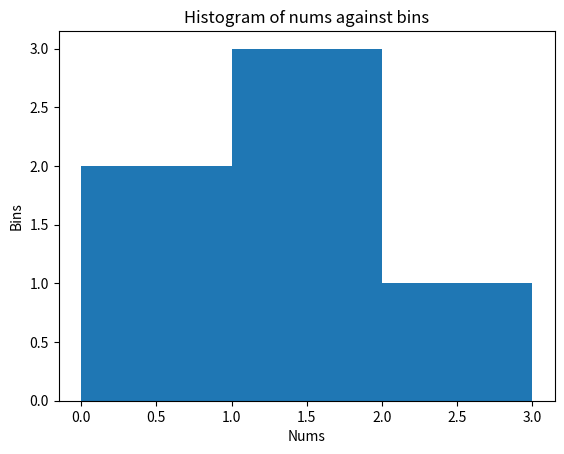

This chart was generated by the following Python code:
import matplotlib.pyplot as plt

# Challenge 2
nums = [0.5,0.7,1,1.2,1.3,2.1]
bins = [0,1,2,3]

plt.xlabel("Nums")
plt.ylabel("Bins")
plt.title("Histogram of nums against bins")
plt.hist(nums,bins)
plt.show()

tuple1=(1,2,4,3)
x=tuple1[1:3]
print (x)
